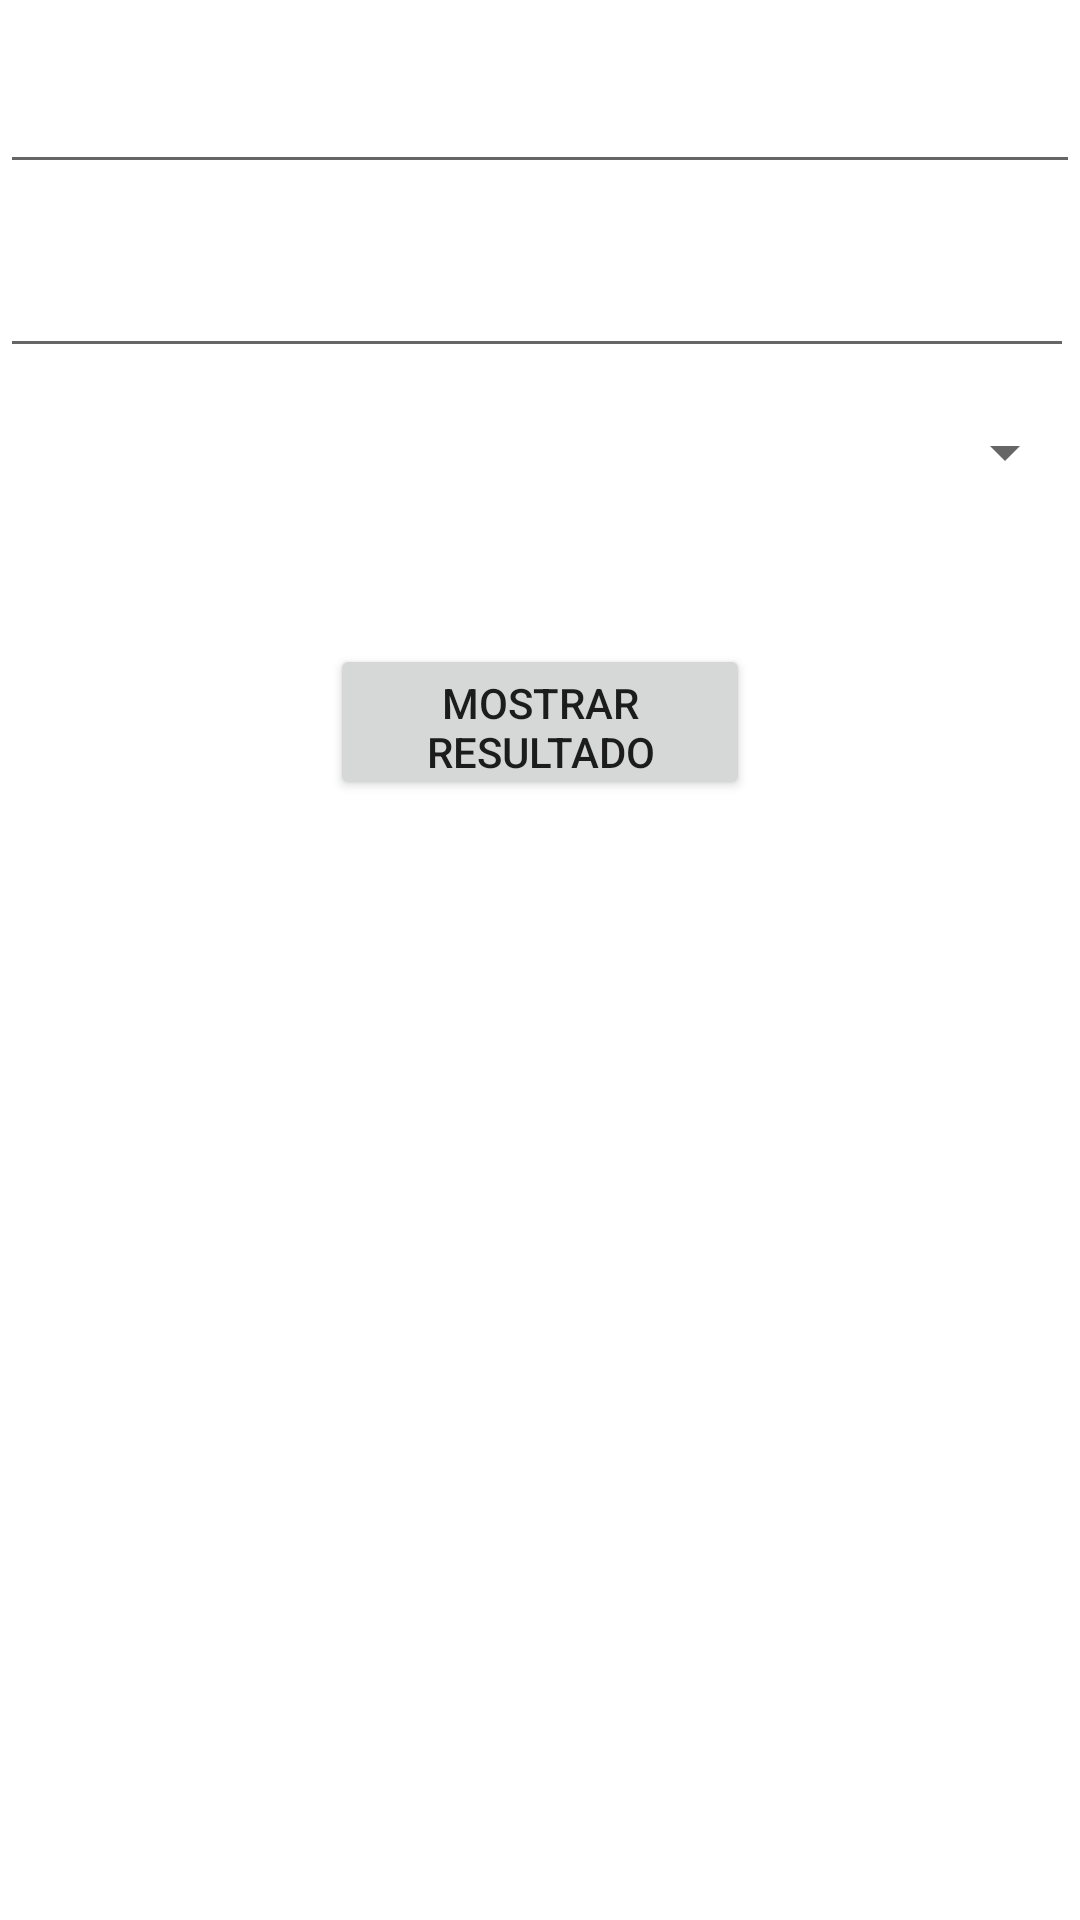

This screen was rendered from an Android layout file. Write that file and the resources it references.
<!-- AndroidManifest.xml: application theme Theme.LeogerProyecto16 -->
<!-- res/layout/activity_main.xml -->
<?xml version="1.0" encoding="utf-8"?>
<androidx.constraintlayout.widget.ConstraintLayout xmlns:android="http://schemas.android.com/apk/res/android"
    xmlns:app="http://schemas.android.com/apk/res-auto"
    xmlns:tools="http://schemas.android.com/tools"
    android:layout_width="match_parent"
    android:layout_height="match_parent"
    tools:context=".MainActivity">

    <EditText
        android:id="@+id/et1"
        android:layout_width="0dp"
        android:layout_height="wrap_content"
        android:layout_marginTop="20dp"
        android:ems="10"
        android:inputType="number"
        app:layout_constraintEnd_toEndOf="parent"
        app:layout_constraintStart_toStartOf="parent"
        app:layout_constraintTop_toTopOf="parent" />

    <EditText
        android:id="@+id/et2"
        android:layout_width="0dp"
        android:layout_height="wrap_content"
        android:layout_marginTop="20dp"
        android:layout_marginEnd="2dp"
        android:ems="10"
        android:inputType="number"
        app:layout_constraintEnd_toEndOf="@+id/et1"
        app:layout_constraintHorizontal_bias="1.0"
        app:layout_constraintStart_toStartOf="parent"
        app:layout_constraintTop_toBottomOf="@+id/et1" />

    <Spinner
        android:id="@+id/spinner"
        android:layout_width="0dp"
        android:layout_height="wrap_content"
        android:layout_marginStart="1dp"
        android:layout_marginTop="16dp"
        android:layout_marginEnd="1dp"
        app:layout_constraintEnd_toEndOf="parent"
        app:layout_constraintHorizontal_bias="1.0"
        app:layout_constraintStart_toStartOf="parent"
        app:layout_constraintTop_toBottomOf="@+id/et2" />

    <Button
        android:id="@+id/button"
        android:layout_width="140dp"
        android:layout_height="52dp"
        android:layout_marginTop="52dp"
        android:onClick="mostrarResultado"
        android:text="Mostrar Resultado"
        app:layout_constraintEnd_toEndOf="parent"
        app:layout_constraintStart_toStartOf="parent"
        app:layout_constraintTop_toBottomOf="@+id/spinner" />
</androidx.constraintlayout.widget.ConstraintLayout>
<!-- resources referenced by this layout -->
<resources>
  <style name="Theme.LeogerProyecto16" parent="Theme.MaterialComponents.DayNight.DarkActionBar">
          
          <item name="colorPrimary">@color/purple_500</item>
          <item name="colorPrimaryVariant">@color/purple_700</item>
          <item name="colorOnPrimary">@color/white</item>
          
          <item name="colorSecondary">@color/teal_200</item>
          <item name="colorSecondaryVariant">@color/teal_700</item>
          <item name="colorOnSecondary">@color/black</item>
          
          <item name="android:statusBarColor" tools:targetApi="l">?attr/colorPrimaryVariant</item>
          
      </style>
  <!-- not gathered from this repository: default colours our renderer supplied (Android Studio template values) -->
  <color name="purple_500">#FF6200EE</color>
  <color name="purple_700">#FF3700B3</color>
  <color name="teal_200">#FF03DAC5</color>
  <color name="teal_700">#FF018786</color>
  <color name="black">#FF000000</color>
  <color name="white">#FFFFFFFF</color>
</resources>
